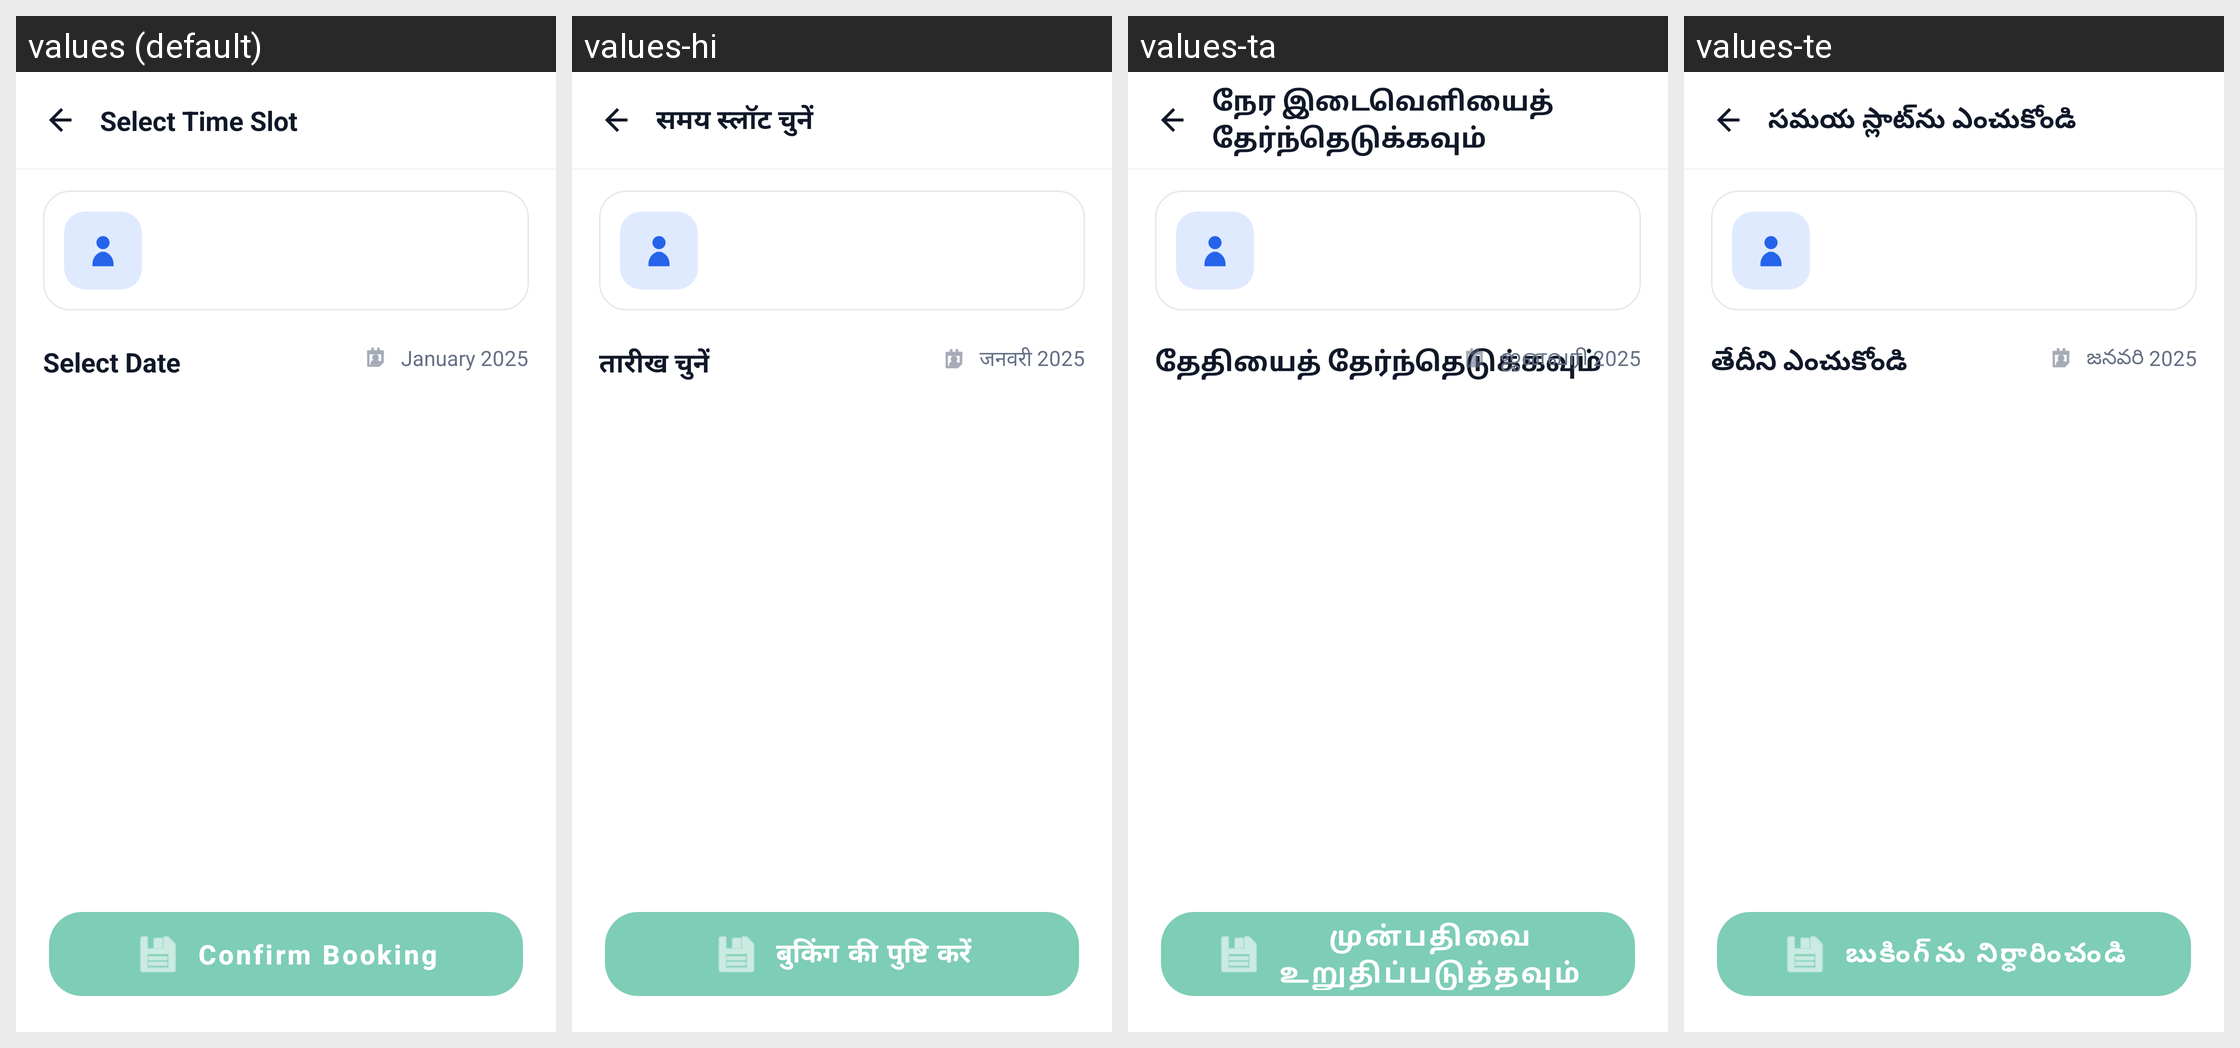

Here is an Android app screen in its default locale and in the app's own translations. Write out the translated-string differences for the strings that appear on this screen.
Android screen res/layout/activity_select_time_slot.xml rendered under 4 locales, left to right: values (default), values-hi, values-ta, values-te. Device: Nexus 5 (rendered at 1080×1920; each locale shown at half size, 540×960, under a caption strip naming it); theme Theme.criticall.
Other locales in the repository, not shown: values-kn, values-ml, values-pa.
Strings drawn on this screen, with the default value and each locale's value (text and hints the layout hard-codes, and strings that could not be matched under every locale, appear in the picture but are not listed):

select_time_slot
  values: Select Time Slot
  values-hi: समय स्लॉट चुनें
  values-ta: நேர இடைவெளியைத் தேர்ந்தெடுக்கவும்
  values-te: సమయ స్లాట్‌ను ఎంచుకోండి

select_date
  values: Select Date
  values-hi: तारीख चुनें
  values-ta: தேதியைத் தேர்ந்தெடுக்கவும்
  values-te: తేదీని ఎంచుకోండి

month_year_default
  values: January 2025
  values-hi: जनवरी 2025
  values-ta: ஜனவரி 2025
  values-te: జనవరి 2025

confirm_booking
  values: Confirm Booking
  values-hi: बुकिंग की पुष्टि करें
  values-ta: முன்பதிவை உறுதிப்படுத்தவும்
  values-te: బుకింగ్‌ను నిర్ధారించండి
